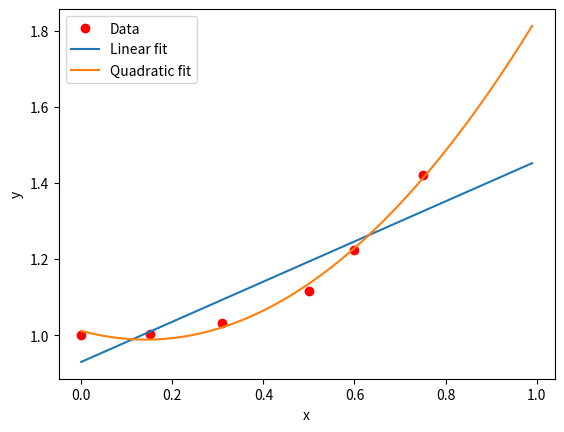

Generate this figure with matplotlib:
from matplotlib import pyplot as plt

def least_squares_fit(x, y, degree):
    # Create the design matrix
    X = []
    for i in range(len(x)):
        row = [x[i]**j for j in range(degree + 1)]
        X.append(row)
    
    # Transpose the design matrix
    XT = [[X[j][i] for j in range(len(X))] for i in range(len(X[0]))]
    
    # Multiply XT and X
    XTX = [[sum(XT[i][k] * X[k][j] for k in range(len(X))) for j in range(len(X[0]))] for i in range(len(XT))]
    
    # Multiply XT and y
    XTy = [sum(XT[i][j] * y[j] for j in range(len(y))) for i in range(len(XT))]
    
    # Solve the system of linear equations XTX * a = XTy
    a = gauss_jordan(XTX, XTy)
    
    return a

def gauss_jordan(A, b):
    n = len(A)
    M = [A[i] + [b[i]] for i in range(n)]
    
    for i in range(n):
        # Make the diagonal contain all 1's
        div = M[i][i]
        for j in range(n + 1):
            M[i][j] /= div
        
        # Make the other rows contain 0's
        for k in range(n):
            if k != i:
                mult = M[k][i]
                for j in range(n + 1):
                    M[k][j] -= mult * M[i][j]
    
    return [M[i][-1] for i in range(n)]

# Example usage:
x = [0, 0.15, 0.31, 0.5, 0.6, 0.75]
y = [1.0, 1.004, 1.031, 1.117, 1.223, 1.422]

# Fit a linear polynomial (degree 1)
coefficients_linear = least_squares_fit(x, y, 1)
print("Linear fit coefficients:", coefficients_linear)

# Fit a quadratic polynomial (degree 2)
coefficients_quadratic = least_squares_fit(x, y, 2)
print("Quadratic fit coefficients:", coefficients_quadratic)

plt.figure()
plt.plot(x, y, 'ro', label='Data')
xs = [i / 100 for i in range(100)]
plt.plot(xs, [coefficients_linear[0] + coefficients_linear[1] * xi for xi in xs], label='Linear fit')
plt.plot(xs, [coefficients_quadratic[0] + coefficients_quadratic[1] * xi + coefficients_quadratic[2] * xi**2 for xi in xs], label='Quadratic fit')
plt.xlabel('x')
plt.ylabel('y')
plt.legend()
plt.show()
